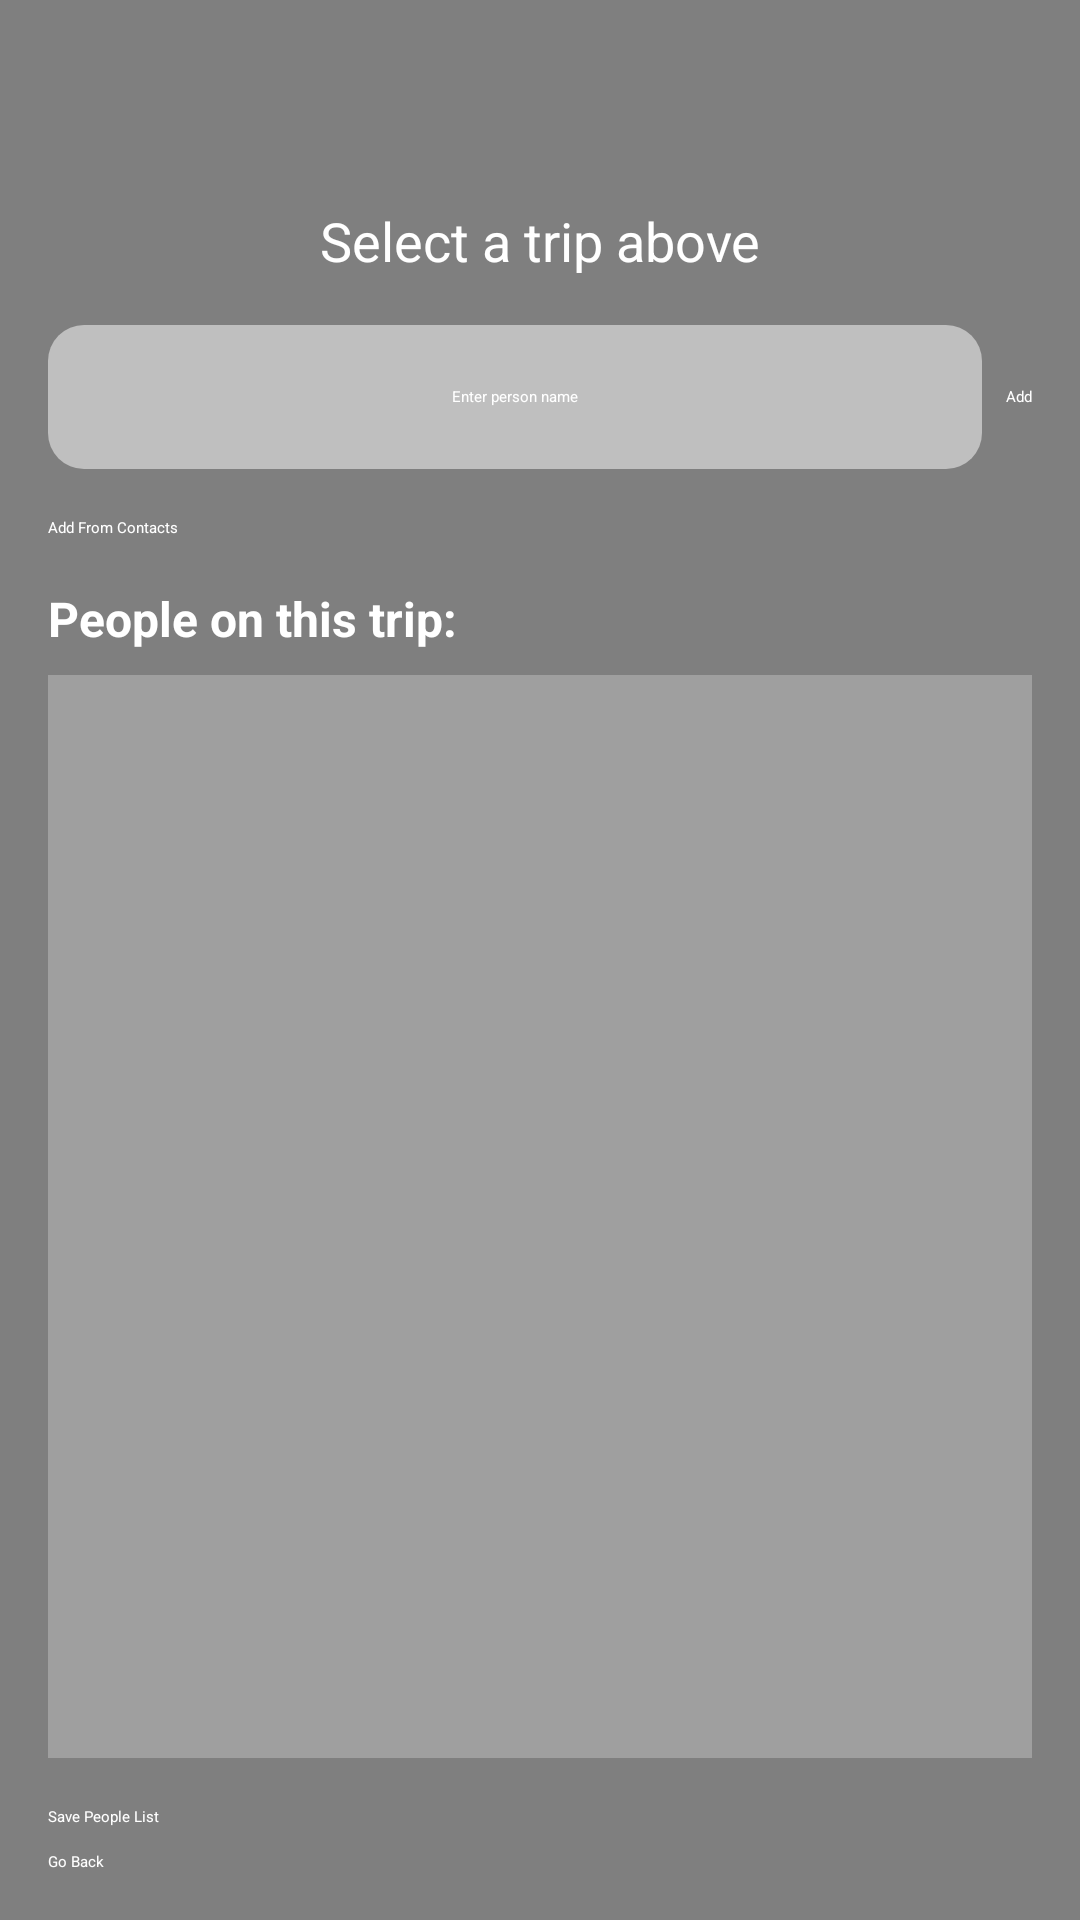

Layout XML and referenced resources for this Android screen:
<!-- AndroidManifest.xml: application theme Theme.Assignment1 -->
<!-- res/layout/people_activity.xml -->
<?xml version="1.0" encoding="utf-8"?>
<FrameLayout xmlns:android="http://schemas.android.com/apk/res/android"
    android:layout_width="match_parent"
    android:layout_height="match_parent">

    
    <ImageView
        android:id="@+id/backgroundImage"
        android:layout_width="match_parent"
        android:layout_height="match_parent"
        android:scaleType="centerCrop"
        android:src="@drawable/background_image"
        android:contentDescription="Background image" />

    
    <ScrollView
        android:layout_width="match_parent"
        android:layout_height="match_parent"
        android:fillViewport="true">

        <LinearLayout
            android:layout_width="match_parent"
            android:layout_height="wrap_content"
            android:background="#80000000"
            android:gravity="center"
            android:orientation="vertical"
            android:padding="16dp">

            
            <Spinner
                android:id="@+id/tripSpinner"
                android:layout_width="match_parent"
                android:layout_height="wrap_content"
                android:layout_marginTop="16dp"
                android:layout_marginBottom="16dp"
                android:background="@drawable/spinner_background"
                android:padding="10dp"
                android:popupBackground="#FFFFFF" />

            
            <TextView
                android:id="@+id/tripDetailsText"
                android:layout_width="match_parent"
                android:layout_height="wrap_content"
                android:gravity="center"
                android:paddingBottom="16dp"
                android:text="Select a trip above"
                android:textColor="@color/white"
                android:textSize="18sp" />

            
            <LinearLayout
                android:layout_width="match_parent"
                android:layout_height="wrap_content"
                android:orientation="horizontal"
                android:layout_marginBottom="16dp">

                <EditText
                    android:id="@+id/personNameInput"
                    android:layout_width="0dp"
                    android:layout_height="wrap_content"
                    android:layout_weight="1"
                    android:background="@drawable/edittext_background"
                    android:gravity="center"
                    android:hint="Enter person name"
                    android:inputType="text"
                    android:minHeight="48dp"
                    android:textColor="@color/white"
                    android:textColorHint="@color/white" />

                <Button
                    android:id="@+id/addPersonButton"
                    android:layout_width="wrap_content"
                    android:layout_height="wrap_content"
                    android:layout_marginStart="8dp"
                    android:backgroundTint="@color/teal_700"
                    android:text="Add"
                    android:textColor="@color/white" />
            </LinearLayout>

            
            <Button
                android:id="@+id/addFromContactsButton"
                android:layout_width="match_parent"
                android:layout_height="wrap_content"
                android:text="Add From Contacts"
                android:backgroundTint="@color/sunset_orange"
                android:textColor="@color/white"
                android:layout_marginBottom="16dp" />

            
            <TextView
                android:layout_width="match_parent"
                android:layout_height="wrap_content"
                android:text="People on this trip:"
                android:textColor="@color/white"
                android:textSize="16sp"
                android:textStyle="bold"
                android:gravity="start"
                android:layout_marginBottom="8dp"/>

            
            <ListView
                android:id="@+id/peopleListView"
                android:layout_width="match_parent"
                android:layout_height="0dp"
                android:layout_weight="1"
                android:background="#40FFFFFF"
                android:divider="#66FFFFFF"
                android:dividerHeight="1dp" />

            
            <TextView
                android:id="@+id/peopleListText"
                android:layout_width="match_parent"
                android:layout_height="0dp"
                android:visibility="gone" />

            
            <Button
                android:id="@+id/saveButton"
                android:layout_width="match_parent"
                android:layout_height="wrap_content"
                android:layout_marginTop="16dp"
                android:backgroundTint="@color/teal_700"
                android:text="Save People List"
                android:textColor="@color/white" />

            <Button
                android:id="@+id/goBackButton"
                android:layout_width="match_parent"
                android:layout_height="wrap_content"
                android:layout_marginTop="8dp"
                android:backgroundTint="@color/sunset_red"
                android:text="Go Back"
                android:textColor="@color/white" />
        </LinearLayout>
    </ScrollView>
</FrameLayout>
<!-- resources referenced by this layout -->
<resources>
  <color name="sunset_orange">#FF914D</color>
  <color name="sunset_red">#D43F00</color>
  <color name="teal_700">#FF018786</color>
  <color name="white">#FFFFFFFF</color>
  <!-- drawable edittext_background (drawable) -->
  <?xml version="1.0" encoding="utf-8"?>
  <shape xmlns:android="http://schemas.android.com/apk/res/android">
      <solid android:color="#80FFFFFF" /> 
      <corners android:radius="12dp" />  
      <padding android:left="10dp" android:right="10dp" android:top="5dp" android:bottom="5dp"/>
  </shape>
</resources>
